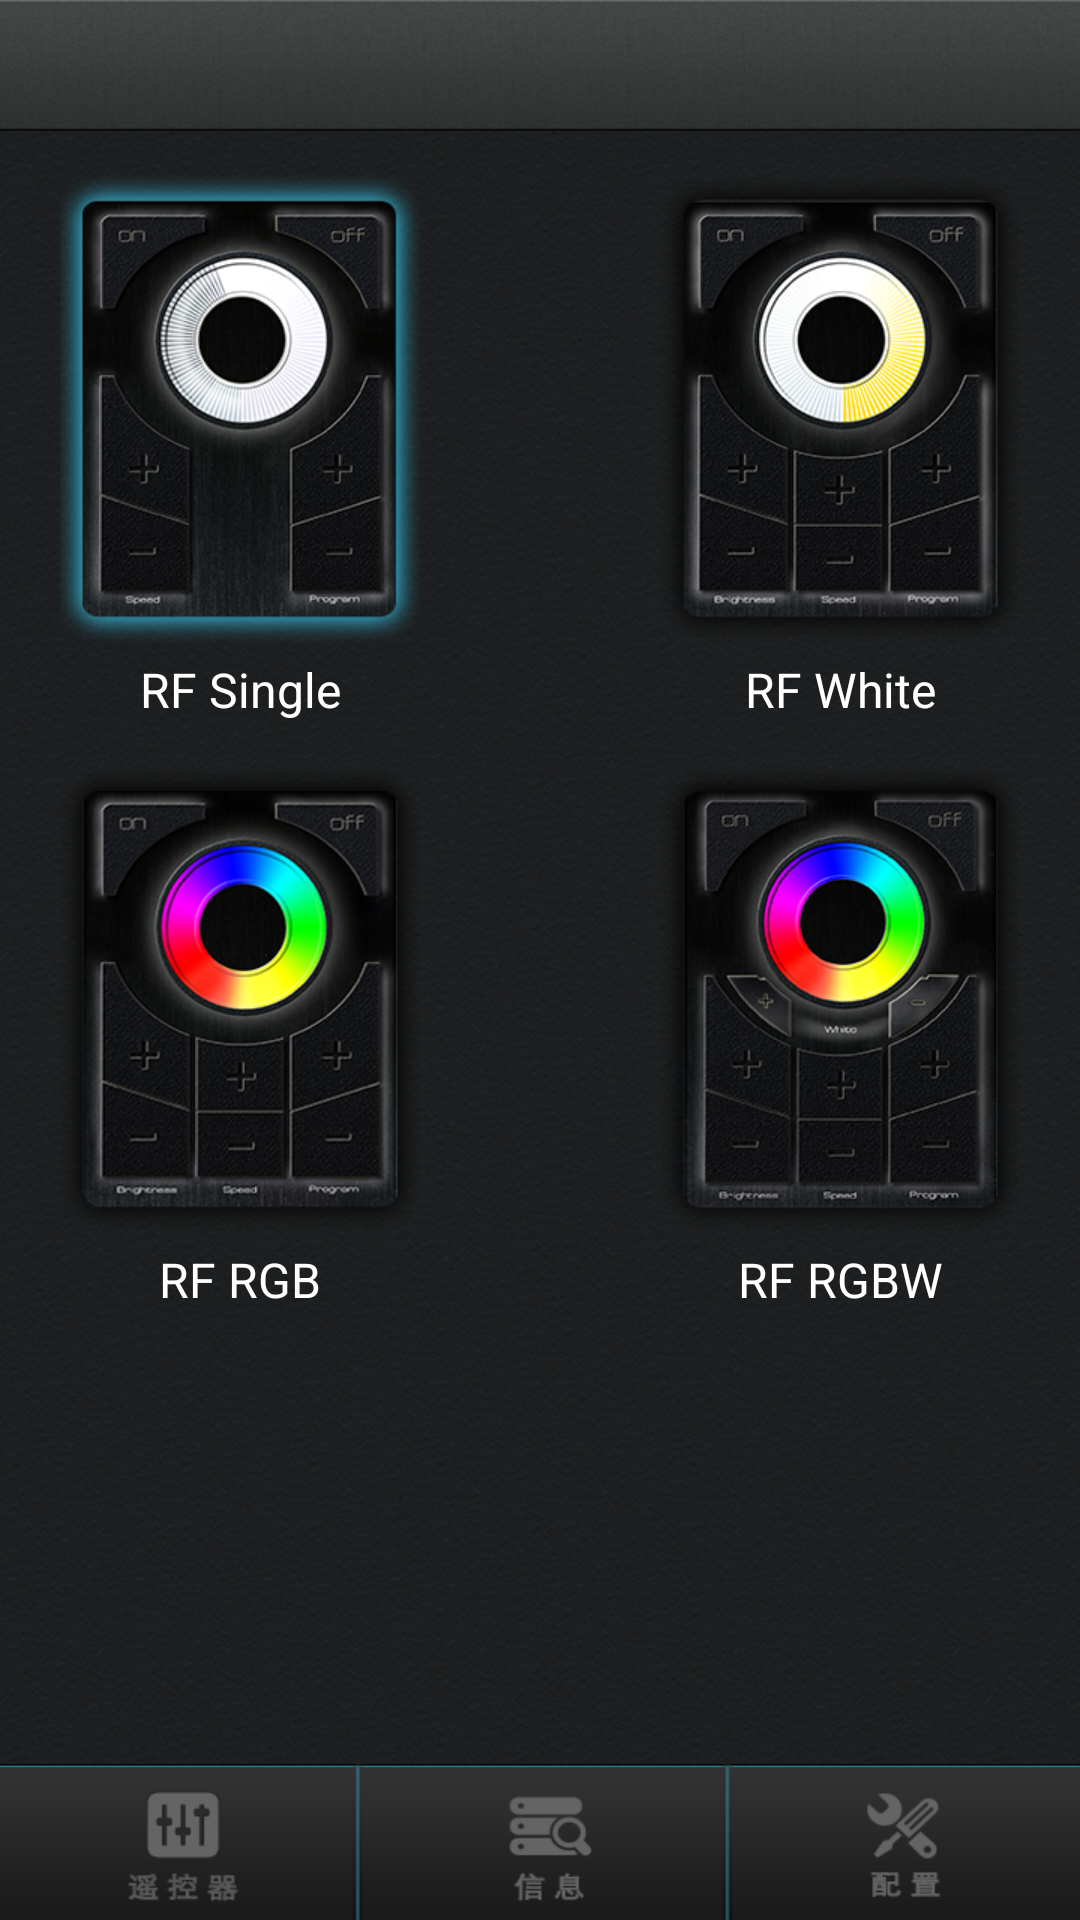

Layout XML and referenced resources for this Android screen:
<!-- AndroidManifest.xml: application theme android:Theme.NoTitleBar -->
<!-- res/layout/choose_mode.xml -->
<LinearLayout xmlns:android="http://schemas.android.com/apk/res/android"
    android:id="@+id/linearLayout1"
    android:layout_width="fill_parent"
    android:layout_height="fill_parent"
    android:background="@drawable/main_bg"
    android:orientation="vertical">

    <include
        android:id="@+id/include1"
        layout="@layout/topbar"
        android:layout_width="fill_parent"
        android:layout_height="44dip" />

    <RelativeLayout
        android:id="@+id/relativeLayout1"
        android:layout_width="match_parent"
        android:layout_height="fill_parent">

        <include
            android:id="@+id/include2"
            layout="@layout/foot_bar2"
            android:layout_width="fill_parent"
            android:layout_height="52dip"
            android:layout_alignParentBottom="true" />

        <RelativeLayout
            android:id="@+id/relativeLayout2"
            android:layout_width="wrap_content"
            android:layout_height="wrap_content"
            android:layout_above="@+id/include2"
            android:layout_alignParentLeft="true"
            android:layout_alignParentRight="true"
            android:layout_alignParentTop="true">

            <ScrollView
                android:id="@+id/scrollView1"
                android:layout_width="wrap_content"
                android:layout_height="wrap_content">

                <LinearLayout
                    android:layout_width="match_parent"
                    android:layout_height="match_parent"
                    android:orientation="vertical">

                    <RadioGroup
                        android:id="@+id/radioGroup1"
                        android:layout_width="wrap_content"
                        android:layout_height="wrap_content">

                        <RelativeLayout
                            android:id="@+id/rl_group1"
                            android:layout_width="fill_parent"
                            android:layout_height="match_parent"
                            android:layout_marginLeft="20dip"
                            android:layout_marginRight="20dip"
                            android:layout_marginTop="10dip">

                            <RadioButton
                                android:id="@+id/rd_mode1"
                                android:layout_width="120dip"
                                android:layout_height="165dip"
                                android:background="@drawable/btn_monitor1_bg"
                                android:button="@null"
                                android:checked="true"
                                android:textColor="@color/black" />

                            <RadioButton
                                android:id="@+id/rd_mode2"
                                android:layout_width="120dip"
                                android:layout_height="165dip"
                                android:layout_alignParentRight="true"
                                android:layout_alignParentTop="true"
                                android:background="@drawable/btn_monitor2_bg"
                                android:button="@null" />

                            <TextView
                                android:id="@+id/textView1"
                                android:layout_width="wrap_content"
                                android:layout_height="wrap_content"
                                android:layout_alignParentLeft="true"
                                android:layout_alignRight="@+id/rd_mode1"
                                android:layout_below="@+id/rd_mode1"
                                android:gravity="center"
                                android:text="@string/text_mode1"
                                android:textColor="@color/white"
                                android:textSize="16sp" />

                            <TextView
                                android:id="@+id/textView2"
                                android:layout_width="wrap_content"
                                android:layout_height="wrap_content"
                                android:layout_alignLeft="@+id/rd_mode2"
                                android:layout_alignRight="@+id/rd_mode2"
                                android:layout_below="@+id/rd_mode2"
                                android:gravity="center"
                                android:text="@string/text_mode2"
                                android:textColor="@color/white"
                                android:textSize="16sp" />

                        </RelativeLayout>

                        <RelativeLayout
                            android:id="@+id/rl_group2"
                            android:layout_width="fill_parent"
                            android:layout_height="match_parent"
                            android:layout_marginLeft="20dip"
                            android:layout_marginRight="20dip"
                            android:layout_marginTop="10dip">

                            <RadioButton
                                android:id="@+id/rd_mode3"
                                android:layout_width="120dip"
                                android:layout_height="165dip"
                                android:background="@drawable/btn_monitor3_bg"
                                android:button="@null" />

                            <RadioButton
                                android:id="@+id/rd_mode4"
                                android:layout_width="120dip"
                                android:layout_height="165dip"
                                android:layout_alignParentRight="true"
                                android:background="@drawable/btn_monitor4_bg"
                                android:button="@null" />

                            <TextView
                                android:id="@+id/textView3"
                                android:layout_width="wrap_content"
                                android:layout_height="wrap_content"
                                android:layout_alignParentLeft="true"
                                android:layout_alignRight="@+id/rd_mode3"
                                android:layout_below="@+id/rd_mode3"
                                android:gravity="center"
                                android:text="@string/text_mode3"
                                android:textColor="@color/white"
                                android:textSize="16sp" />

                            <TextView
                                android:id="@+id/textView4"
                                android:layout_width="wrap_content"
                                android:layout_height="wrap_content"
                                android:layout_alignLeft="@+id/rd_mode4"
                                android:layout_alignRight="@+id/rd_mode4"
                                android:layout_below="@+id/rd_mode4"
                                android:gravity="center"
                                android:text="@string/text_mode4"
                                android:textColor="@color/white"
                                android:textSize="16sp" />
                        </RelativeLayout>

                        <RelativeLayout
                            android:id="@+id/rl_group3"
                            android:layout_width="fill_parent"
                            android:layout_height="match_parent"
                            android:layout_marginLeft="20dip"
                            android:layout_marginRight="20dip"
                            android:visibility="gone">

                            <RadioButton
                                android:id="@+id/rd_mode5"
                                android:layout_width="120dip"
                                android:layout_height="165dip"
                                android:background="@drawable/btn_monitor3_bg"
                                android:button="@null" />

                            <RadioButton
                                android:id="@+id/rd_mode6"
                                android:layout_width="120dip"
                                android:layout_height="165dip"
                                android:layout_alignParentRight="true"
                                android:background="@drawable/btn_monitor4_bg"
                                android:button="@null" />
                        </RelativeLayout>
                    </RadioGroup>

                </LinearLayout>
            </ScrollView>

        </RelativeLayout>

    </RelativeLayout>

</LinearLayout>
<!-- res/layout/topbar.xml (included above) -->
<?xml version="1.0" encoding="utf-8"?>

<RelativeLayout xmlns:android="http://schemas.android.com/apk/res/android"
    android:id="@+id/carol_topbar"
    style="@style/topbar_bg">


    <TextView
        android:id="@+id/tv_title"
        android:layout_width="wrap_content"
        android:layout_height="wrap_content"
        android:layout_centerHorizontal="true"
        android:layout_centerVertical="true"
        android:textColor="#FFFFFFFF"
        android:textSize="22sp"
        android:textStyle="bold" />

</RelativeLayout>
<!-- res/layout/foot_bar2.xml (included above) -->
<LinearLayout xmlns:android="http://schemas.android.com/apk/res/android"
    android:id="@+id/linearLayout1"
    android:layout_width="fill_parent"
    android:layout_height="52dip">

    <RadioGroup
        android:id="@+id/radioGroup1"
        android:layout_width="wrap_content"
        android:layout_height="fill_parent"
        android:layout_weight="1"
        android:background="@drawable/bottom_bar_bg_c"
        android:orientation="horizontal">

        <RadioButton
            android:id="@+id/btn_controller"
            android:layout_width="100dip"
            android:layout_height="fill_parent"
            android:layout_weight="1"
            android:background="@drawable/menu_monitor_c_bg"
            android:button="@null"
            android:paddingRight="1dip" />

        <RadioButton
            android:id="@+id/btn_information"
            android:layout_width="102dip"
            android:layout_height="fill_parent"
            android:layout_weight="1"
            android:background="@drawable/menu_infor_c_bg"
            android:button="@null" />

        <RadioButton
            android:id="@+id/btn_configure"
            android:layout_width="100dip"
            android:layout_height="fill_parent"
            android:layout_weight="1"
            android:background="@drawable/menu_config_c_bg"
            android:button="@null" />

    </RadioGroup>


</LinearLayout>
<!-- resources referenced by this layout -->
<resources>
  <color name="black">#000000</color>
  <color name="white">#FFFFFF</color>
  <!-- drawable bottom_bar_bg_c: png bitmap (drawable, 11539 bytes) -->
  <!-- drawable btn_monitor1_bg (drawable) -->
  <?xml version="1.0" encoding="UTF-8"?>
  
  <selector xmlns:android="http://schemas.android.com/apk/res/android">
  	<item android:state_checked="true"
  		android:drawable="@drawable/btn_monitor1_a" />
  	<item android:drawable="@drawable/btn_monitor1" />
  </selector>
  <!-- drawable btn_monitor2_bg (drawable) -->
  <?xml version="1.0" encoding="UTF-8"?>
  
  <selector xmlns:android="http://schemas.android.com/apk/res/android">
  	<item android:state_checked="true"
  		android:drawable="@drawable/btn_monitor2_a" />
  	<item android:drawable="@drawable/btn_monitor2" />
  </selector>
  <!-- drawable btn_monitor3_bg (drawable) -->
  <?xml version="1.0" encoding="UTF-8"?>
  
  <selector xmlns:android="http://schemas.android.com/apk/res/android">
  	<item android:state_checked="true"
  		android:drawable="@drawable/btn_monitor3_a" />
  	<item android:drawable="@drawable/btn_monitor3" />
  </selector>
  <!-- drawable btn_monitor4_bg (drawable) -->
  <?xml version="1.0" encoding="UTF-8"?>
  
  <selector xmlns:android="http://schemas.android.com/apk/res/android">
  	<item android:state_checked="true"
  		android:drawable="@drawable/btn_monitor4_a" />
  	<item android:drawable="@drawable/btn_monitor4" />
  </selector>
  <!-- drawable main_bg: png bitmap (drawable, 404978 bytes) -->
  <!-- drawable menu_config_c_bg (drawable) -->
  <?xml version="1.0" encoding="UTF-8"?>
  
  <selector xmlns:android="http://schemas.android.com/apk/res/android">
  	<item android:state_checked="true"
  		android:drawable="@drawable/menu_config_c_a" />
  </selector>
  <!-- drawable menu_infor_c_bg (drawable) -->
  <?xml version="1.0" encoding="UTF-8"?>
  
  <selector xmlns:android="http://schemas.android.com/apk/res/android">
  	<item android:state_checked="true"
  		android:drawable="@drawable/menu_infor_c_a" />
  </selector>
  <!-- drawable menu_monitor_c_bg (drawable) -->
  <?xml version="1.0" encoding="UTF-8"?>
  
  <selector xmlns:android="http://schemas.android.com/apk/res/android">
  	<item android:state_checked="true"
  		android:drawable="@drawable/menu_monitor_c_a" />
  </selector>
  <string name="text_mode1">RF Single</string>
  <string name="text_mode2">RF White</string>
  <string name="text_mode3">RF RGB</string>
  <string name="text_mode4">RF RGBW</string>
  <style name="topbar_bg">
          <item name="android:gravity">center_vertical</item>
          <item name="android:background">@drawable/top_bar_bg</item>
          <item name="android:layout_width">fill_parent</item>
          <item name="android:layout_height">46.0dip</item>
      </style>
  <!-- drawable btn_monitor1_a: png bitmap (drawable, 119939 bytes) -->
  <!-- drawable btn_monitor1: png bitmap (drawable, 119656 bytes) -->
  <!-- drawable btn_monitor2_a: png bitmap (drawable, 113778 bytes) -->
  <!-- drawable btn_monitor2: png bitmap (drawable, 113619 bytes) -->
  <!-- drawable btn_monitor3_a: png bitmap (drawable, 108794 bytes) -->
  <!-- drawable btn_monitor3: png bitmap (drawable, 108495 bytes) -->
  <!-- drawable btn_monitor4_a: png bitmap (drawable, 110313 bytes) -->
  <!-- drawable btn_monitor4: png bitmap (drawable, 109982 bytes) -->
  <!-- drawable menu_config_c_a: png bitmap (drawable, 7418 bytes) -->
  <!-- drawable menu_infor_c_a: png bitmap (drawable, 7363 bytes) -->
  <!-- drawable menu_monitor_c_a: png bitmap (drawable, 7184 bytes) -->
  <!-- drawable top_bar_bg: png bitmap (drawable, 28666 bytes) -->
</resources>
